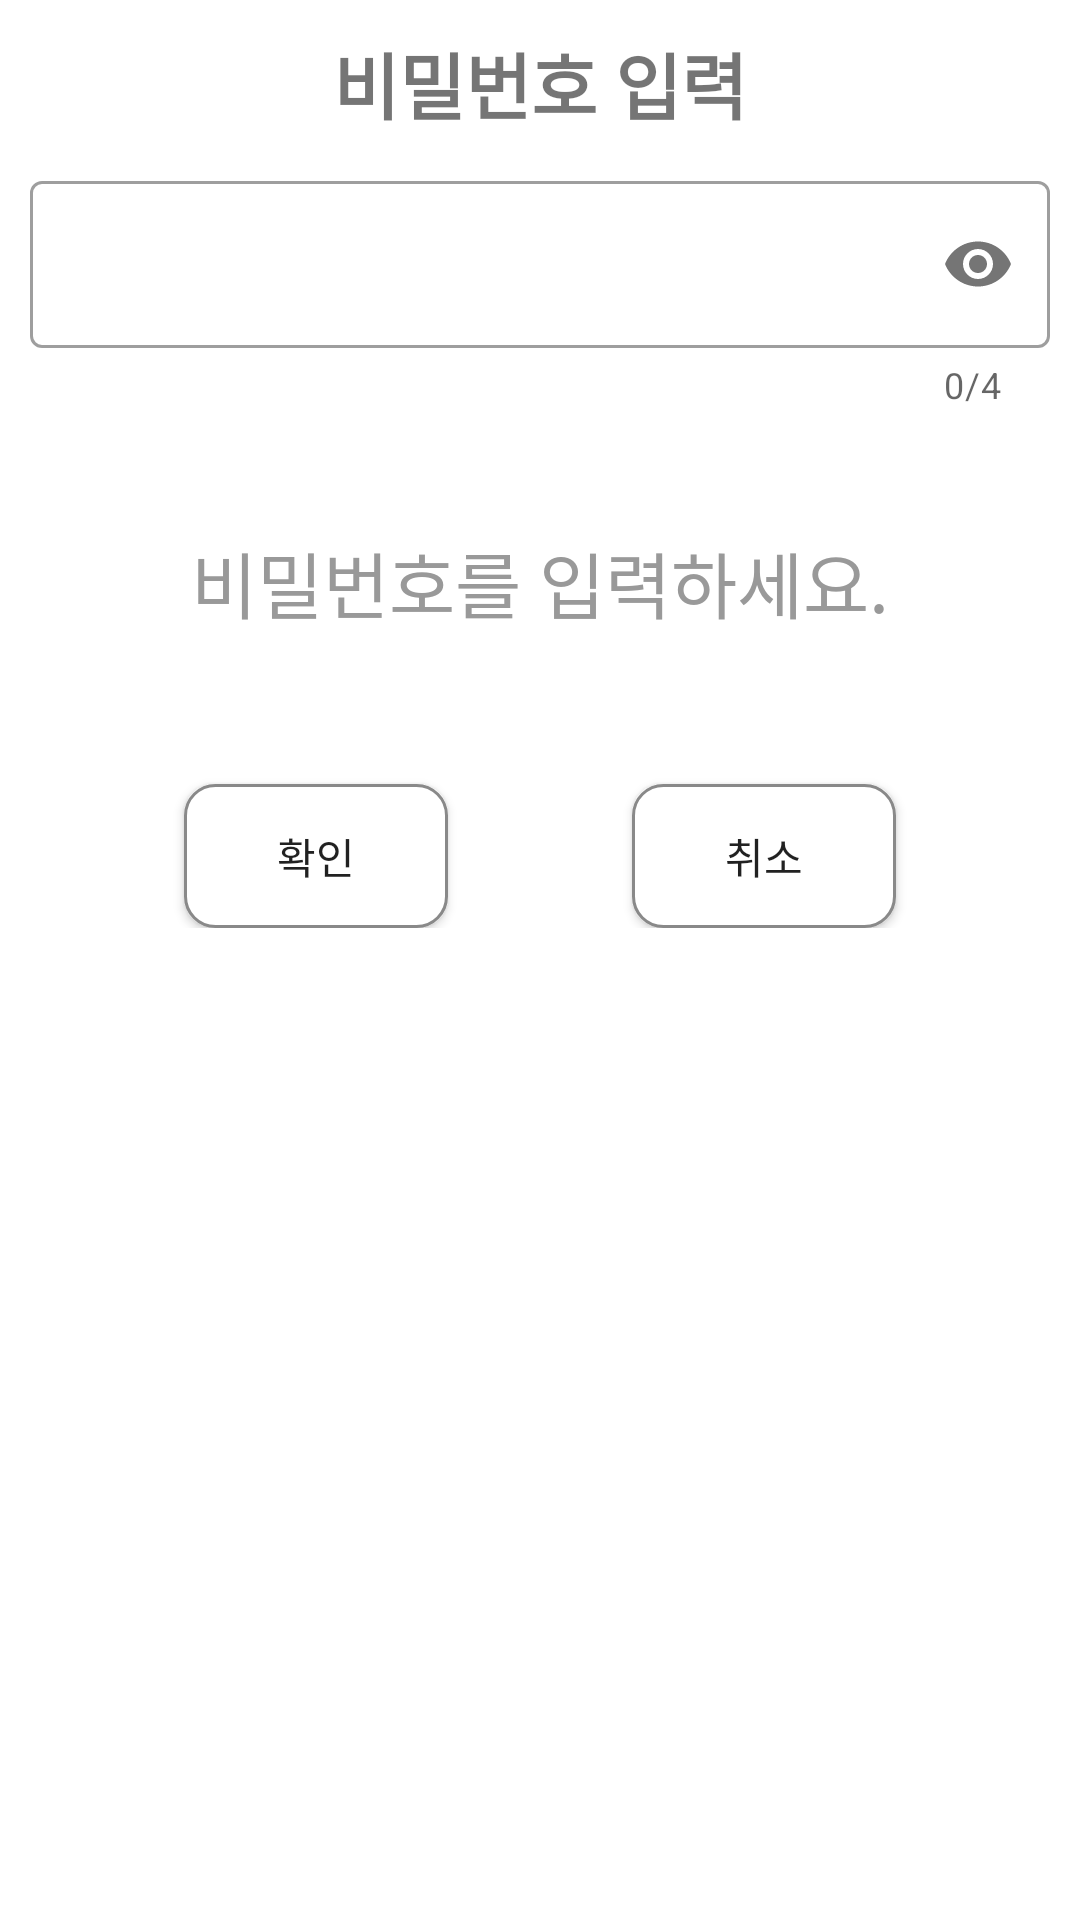

Here is an Android app screen rendered from its layout file. Give the layout XML and the strings, colors and styles it references.
<!-- AndroidManifest.xml: application theme Theme.BilliardClient -->
<!-- res/layout/activity_app_lock_password.xml -->
<?xml version="1.0" encoding="utf-8"?>
<RelativeLayout xmlns:android="http://schemas.android.com/apk/res/android"
    xmlns:app="http://schemas.android.com/apk/res-auto"
    xmlns:tools="http://schemas.android.com/tools"
    android:layout_width="match_parent"
    android:layout_height="match_parent"
    tools:context="com.billiard.billiardclient.lock.AppLockPasswordActivity">

    <TextView
        android:id="@+id/textView"
        android:layout_width="match_parent"
        android:layout_height="wrap_content"
        android:layout_marginTop="10dp"
        android:gravity="center"
        android:text="비밀번호 입력"
        android:textSize="24sp"
        android:textStyle="bold"
        app:layout_constraintEnd_toEndOf="parent"
        app:layout_constraintStart_toStartOf="parent"
        app:layout_constraintTop_toTopOf="parent" />

    <ScrollView
        android:layout_width="match_parent"
        android:layout_height="match_parent"
        android:layout_below="@+id/textView">

        <androidx.constraintlayout.widget.ConstraintLayout
            android:layout_width="match_parent"
            android:layout_height="match_parent">

            <com.google.android.material.textfield.TextInputLayout
                android:id="@+id/textInputLayout"
                style="@style/Widget.MaterialComponents.TextInputLayout.OutlinedBox"
                android:layout_width="match_parent"
                android:layout_height="wrap_content"
                android:layout_margin="10dp"
                app:counterEnabled="true"
                app:counterMaxLength="4"
                app:layout_constraintEnd_toEndOf="parent"
                app:layout_constraintStart_toStartOf="parent"
                app:layout_constraintTop_toTopOf="parent"
                app:passwordToggleEnabled="true">

                <com.google.android.material.textfield.TextInputEditText
                    android:id="@+id/passwordEt"
                    android:layout_width="match_parent"
                    android:layout_height="wrap_content"
                    android:inputType="numberPassword|number"
                    android:maxLength="4"
                    android:maxLines="1" />

            </com.google.android.material.textfield.TextInputLayout>

            <TextView
                android:id="@+id/noticeTv"
                android:layout_width="match_parent"
                android:layout_height="wrap_content"
                android:layout_marginTop="40dp"
                android:gravity="center"
                android:text="비밀번호를 입력하세요."
                android:textColor="#999999"
                android:textSize="24sp"
                app:layout_constraintEnd_toEndOf="parent"
                app:layout_constraintStart_toStartOf="parent"
                app:layout_constraintTop_toBottomOf="@+id/textInputLayout" />

            <androidx.appcompat.widget.AppCompatButton
                android:id="@+id/correctBtn"
                android:layout_width="wrap_content"
                android:layout_height="wrap_content"
                android:layout_marginTop="50dp"
                android:text="확인"
                android:background="@drawable/button_ripple"
                app:layout_constraintEnd_toStartOf="@+id/cancelBtn"
                app:layout_constraintHorizontal_bias="0.5"
                app:layout_constraintStart_toStartOf="parent"
                app:layout_constraintTop_toBottomOf="@+id/noticeTv" />

            <androidx.appcompat.widget.AppCompatButton
                android:id="@+id/cancelBtn"
                android:layout_width="wrap_content"
                android:layout_height="wrap_content"
                android:text="취소"
                android:background="@drawable/button_ripple"
                app:layout_constraintEnd_toEndOf="parent"
                app:layout_constraintHorizontal_bias="0.5"
                app:layout_constraintStart_toEndOf="@+id/correctBtn"
                app:layout_constraintTop_toTopOf="@+id/correctBtn" />

        </androidx.constraintlayout.widget.ConstraintLayout>
    </ScrollView>
</RelativeLayout>
<!-- resources referenced by this layout -->
<resources>
  <!-- drawable button_ripple (drawable) -->
  <?xml version="1.0" encoding="utf-8"?>
  <ripple xmlns:android="http://schemas.android.com/apk/res/android"
      android:color="#66000000">
      <item>
          <layer-list>
              <item>
                  <shape>
                      <corners android:radius="10dp" />
                      <solid android:color="#FFFFFF" />
                      <stroke
                          android:width="1dp"
                          android:color="#898989" />
                  </shape>
              </item>
          </layer-list>
      </item>
  </ripple>
  <style name="Theme.BilliardClient" parent="Theme.MaterialComponents.DayNight.NoActionBar">
          
          <item name="colorPrimary">@color/purple_500</item>
          <item name="colorPrimaryVariant">@color/purple_700</item>
          <item name="colorOnPrimary">@color/white</item>
          
          <item name="colorSecondary">@color/teal_200</item>
          <item name="colorSecondaryVariant">@color/teal_700</item>
          <item name="colorOnSecondary">@color/black</item>
          
          <item name="android:statusBarColor">?attr/colorPrimaryVariant</item>
          
  
          
          <item name="windowActionBar">false</item>
          <item name="windowNoTitle">true</item>
      </style>
  <!-- not gathered from this repository: default colours our renderer supplied (Android Studio template values) -->
  <color name="purple_500">#FF6200EE</color>
  <color name="purple_700">#FF3700B3</color>
  <color name="teal_200">#FF03DAC5</color>
  <color name="teal_700">#FF018786</color>
  <color name="black">#FF000000</color>
  <color name="white">#FFFFFFFF</color>
</resources>
